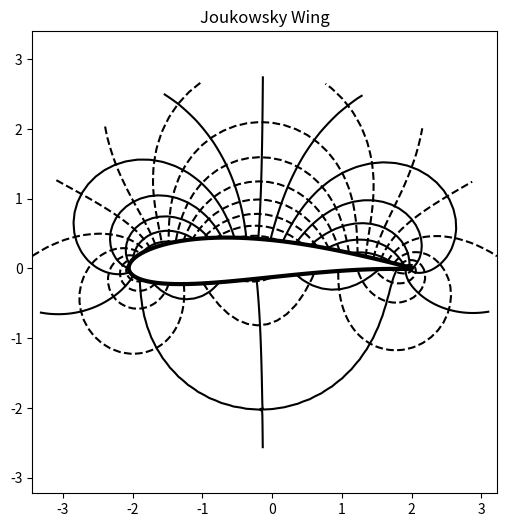

Generate this figure with matplotlib:
import numpy as np
import matplotlib.pyplot as plt

n=100

U = 2 
R = 1
gamma = -10

C = 1.15
cx = -0.12
cy = 0.08

r = np.linspace(C,3,n)
ang = np.linspace(0,2*np.pi,n)
rr,aa = np.meshgrid(r,ang)

xx = rr * np.cos(aa)
yy = rr * np.sin(aa)

z = xx.flatten() + yy.flatten()*1j


circle = C*np.exp(ang*1j) # for plotting
circle += cx + 1j*cy 
circle = circle + 1**2/circle

w_cyl = U * (1 - R**2/(np.copy(z)**2))-1j*(gamma/(2*np.pi*np.copy(z))) # complex potential

z += cx + 1j * cy
z = np.copy(z) + 1**2/np.copy(z)

xx = np.reshape(z.real,[n,n])
yy = np.reshape(z.imag,[n,n])

fig1, ax1 = plt.subplots(1,1,figsize=(6,6),facecolor='w',frameon=False)

levels = 15
cs1 = ax1.contour(xx,yy,np.reshape(w_cyl.real,[n,n]),levels=levels,colors='k',linestyles='dashed',linewidths=1.5)
cs2 = ax1.contour(xx,yy,np.reshape(w_cyl.imag,[n,n]),levels=levels,colors='k',linestyles='solid',linewidths=1.5)
# ax4[0].set_xlim([xmin,xmax])
# ax4[0].set_ylim([ymin,ymax])
ax1.axis('equal')
ax1.set_title('Joukowsky Wing')

h1,tmp = cs1.legend_elements()
h2,tmp = cs2.legend_elements()
# ax1.legend([h1[0], h2[0]], ['$\phi$ velocity potential', '$\psi$ streamline'],loc=1)



# ax1.contourf(xx,yy,np.reshape(-w_cyl,[n,n]),20,cmap='jet')
# ax1.contour(xx,yy,np.reshape(-w_cyl,[n,n]),20,'k')
# ax1.quiver(xx.flatten(),yy.flatten(),w_cyl.real,-w_cyl.imag,color='k')
# ax1.streamplot(xx,yy,np.reshape(w_cyl.real,[n,n]),np.reshape(-w_cyl.imag,[n,n]))

ax1.plot(circle.real,circle.imag,'-k',lw=3)
# ax1.axis('equal')

plt.savefig("joukowsky_wing.png",dpi=200)
plt.show()
